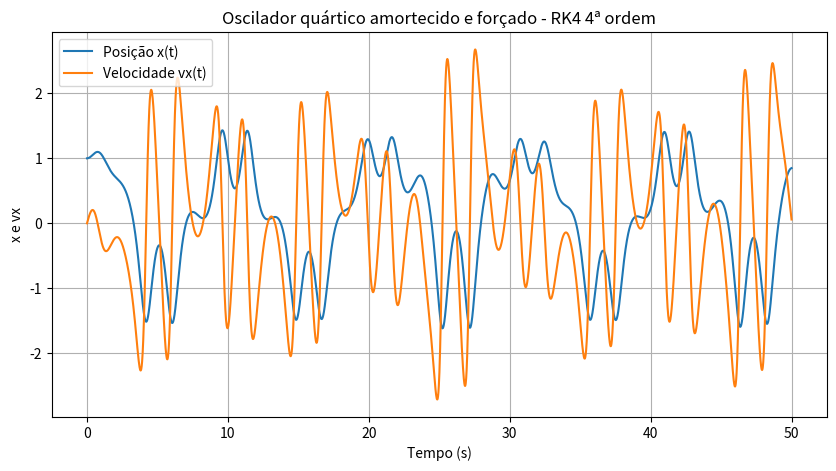

This chart was generated by the following Python code:
import numpy as np
import matplotlib.pyplot as plt

# Parâmetros do sistema
k = 0.2
alpha = 1.0
b = 0.01
F0 = 5.0
omega_f = 0.6

def acelera(t, x, vx):
    return -k*x - 4*alpha*x**3 - b*vx + F0*np.cos(omega_f*t)

def rk4_x_vx(t, x, vx, acelera, dt):
    """
    Integração numérica de equação diferencial de 2ª ordem:
    d2x/dt2 = ax(t,x,vx), com dx/dt= vx.
    Erro global proporcional a dt**4.
    """
    ax1 = acelera(t, x, vx)
    c1v = ax1 * dt
    c1x = vx * dt

    ax2 = acelera(t + dt/2., x + c1x/2., vx + c1v/2.)
    c2v = ax2 * dt
    c2x = (vx + c1v/2.) * dt

    ax3 = acelera(t + dt/2., x + c2x/2., vx + c2v/2.)
    c3v = ax3 * dt
    c3x = (vx + c2v/2.) * dt

    ax4 = acelera(t + dt, x + c3x, vx + c3v)
    c4v = ax4 * dt
    c4x = (vx + c3v) * dt

    xp = x + (c1x + 2*c2x + 2*c3x + c4x) / 6.
    vxp = vx + (c1v + 2*c2v + 2*c3v + c4v) / 6.
    return xp, vxp

x = 1.0
vx = 0.0
t = 0.0
dt = 0.01
tf = 50.0
n_steps = int(tf / dt)

t_arr = np.zeros(n_steps + 1)
x_arr = np.zeros(n_steps + 1)
vx_arr = np.zeros(n_steps + 1)

t_arr[0] = t
x_arr[0] = x
vx_arr[0] = vx

for i in range(1, n_steps + 1):
    x, vx = rk4_x_vx(t, x, vx, acelera, dt)
    t += dt
    t_arr[i] = t
    x_arr[i] = x
    vx_arr[i] = vx


plt.figure(figsize=(10,5))
plt.plot(t_arr, x_arr, label='Posição x(t)')
plt.plot(t_arr, vx_arr, label='Velocidade vx(t)')
plt.xlabel('Tempo (s)')
plt.ylabel('x e vx')
plt.title('Oscilador quártico amortecido e forçado - RK4 4ª ordem')
plt.legend()
plt.grid(True)
plt.show()


